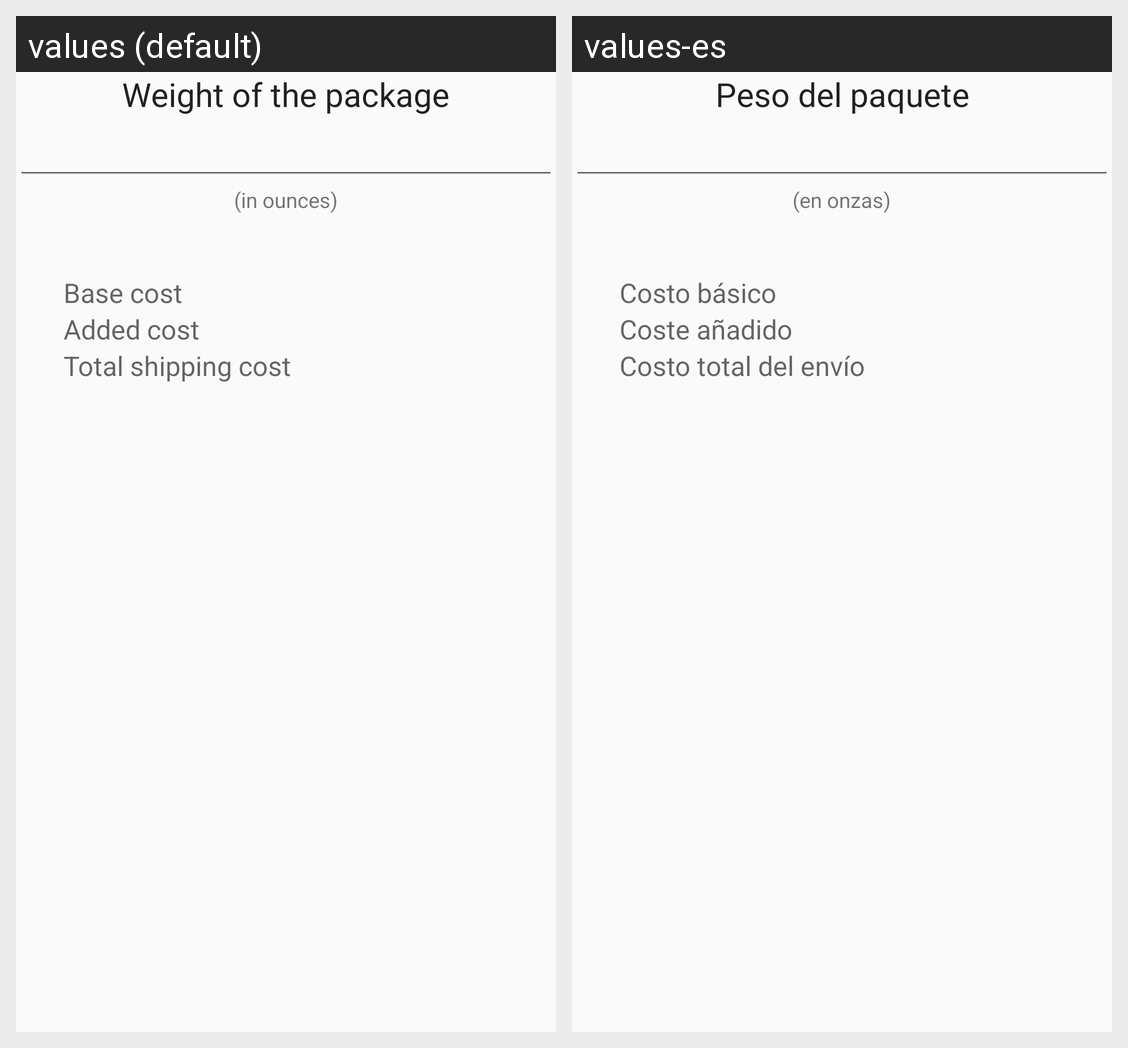

For this localized Android screen grid, give each drawn string resource with its value in every locale shown.
Android screen res/layout/activity_main.xml rendered under 2 locales, left to right: values (default), values-es. Device: Nexus 5 (rendered at 1080×1920; each locale shown at half size, 540×960, under a caption strip naming it); theme AppTheme.
Strings drawn on this screen, with the default value and each locale's value (text and hints the layout hard-codes, and strings that could not be matched under every locale, appear in the picture but are not listed):

input_query
  values: Weight of the package
  values-es: Peso del paquete

input_unit
  values: (in ounces)
  values-es: (en onzas)

base_cost
  values: Base cost
  values-es: Costo básico

added_cost
  values: Added cost
  values-es: Coste añadido

total_shipping_cost
  values: Total shipping cost
  values-es: Costo total del envío
